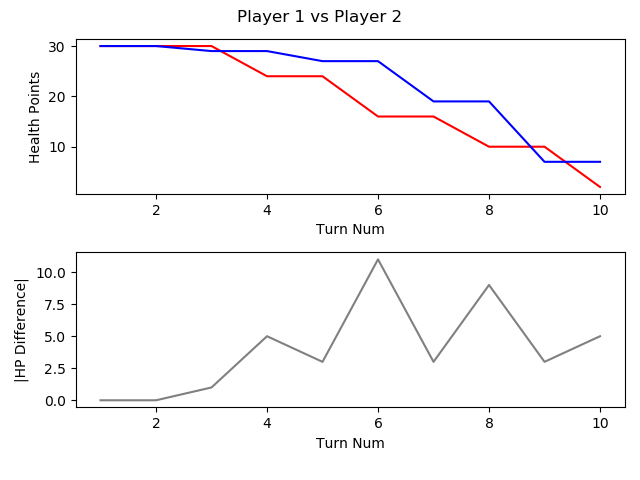

The file beside this chart, header and first rows:
, TURN_NO, P1_HEALTH, P2_HEALTH, CURRENT_PLAYER, AMOUNTHEALEDTHISTURN, NUMATTACKSTHISTURN, NUMCARDSDRAWNTHISTURN, NUMCARDSPLAYEDTHISTURN, NUMCARDSTODRAW, NUMELEMENTALSPLAYEDLASTTURN, NUMELEMENTALSPLAYEDTHISTURN, NUMFRIENDLYMINIONSTHATATTACKEDTHISTURN, NUMFRIENDLYMINIONSTHATDIEDTHISTURN, NUMMINIONSPLAYEDTHISTURN, NUMMINIONSPLAYERKILLEDTHISTURN, NUMOPTIONSPLAYEDTHISTURN, NUMSECRETSPLAYEDTHISGAME, NUMSPELLSPLAYEDTHISGAME, NUMTIMESHEROPOWERUSEDTHISGAME, REMAININGMANA, TOTALMANASPENTTHISGAME, USEDMANATHISTURN
1, 1, 30, 30, P1 FitzVonGerald, 0, 0, 1, 1, 0, 0, 0, 0, 0, 1, 0, 1, 0, 0, 0, 0, 1, 1
2, 2, 30, 30, P2 RehHausZuckFuchs, 0, 0, 1, 1, 0, 0, 0, 0, 0, 1, 0, 1, 0, 0, 0, 0, 1, 1
3, 3, 30, 29, P1 FitzVonGerald, 0, 0, 1, 0, 0, 0, 0, 1, 0, 0, 0, 1, 0, 0, 0, 2, 1, 0
4, 4, 24, 29, P2 RehHausZuckFuchs, 0, 0, 1, 2, 0, 0, 0, 2, 0, 0, 0, 5, 0, 1, 0, 0, 4, 2
5, 5, 24, 27, P1 FitzVonGerald, 0, 0, 1, 1, 0, 0, 0, 1, 0, 1, 0, 2, 0, 0, 0, 0, 4, 3
6, 6, 16, 27, P2 RehHausZuckFuchs, 0, 0, 1, 1, 0, 0, 0, 2, 0, 1, 0, 4, 0, 1, 0, 0, 7, 3
7, 7, 16, 19, P1 FitzVonGerald, 0, 0, 1, 2, 0, 0, 0, 2, 0, 1, 0, 5, 0, 0, 0, 0, 8, 4
8, 8, 10, 19, P2 RehHausZuckFuchs, 0, 0, 1, 1, 0, 0, 0, 3, 2, 0, 3, 5, 0, 1, 0, 1, 10, 3
9, 9, 10, 7, P1 FitzVonGerald, 0, 0, 1, 2, 0, 0, 0, 3, 0, 2, 0, 6, 0, 0, 0, 0, 13, 5
10, 10, 2, 7, P2 RehHausZuckFuchs, 0, 0, 1, 1, 0, 0, 0, 1, 0, 0, 0, 3, 0, 1, 0, 0, 15, 5
